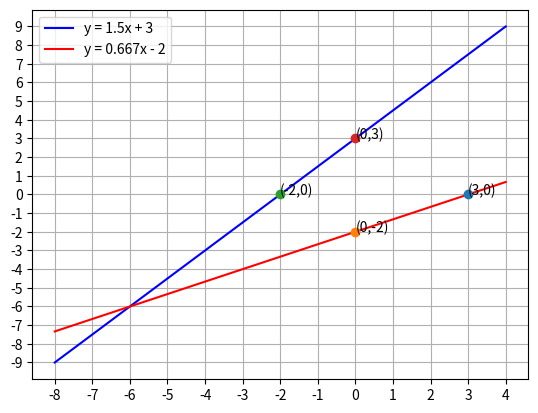

Source code (Python):
[redacted]
'Problem Statement : Find the equations of the lines which have intercepts on'
'on axes whose sum and product are 1 and -6 respectively.'
'The intercepts are solved using the two equations a+ b =1 a*b=-6'
import numpy as np
import matplotlib.pyplot as plt
import matplotlib.patches as mpatches

axes = plt.gca()
plt.grid()
x_vals = np.arange(-8,5,1)
y_vals = 3 +1.5 * x_vals
y_vals1 = -2 +0.667 *  x_vals
line,=plt.plot(x_vals, y_vals,'b-')
line.set_label('y = 1.5x + 3')
line_2,=plt.plot(x_vals,y_vals1,'r-' )
line_2.set_label('y = 0.667x - 2')
plt.xticks(np.arange(min(x_vals), max(x_vals)+1, 1.0))
plt.yticks(np.arange(min(y_vals), max(y_vals)+1, 1.0))
plt.legend()


plt.plot(3,0,'o-',0,-2,'o-')
plt.annotate("(3,0)",(3,0))
plt.annotate("(0,-2)",(0,-2))
plt.plot(-2,0,'o-',0,3,'o-')
plt.annotate("(-2,0)",(-2,0))
plt.annotate("(0,3)",(0,3))
    


